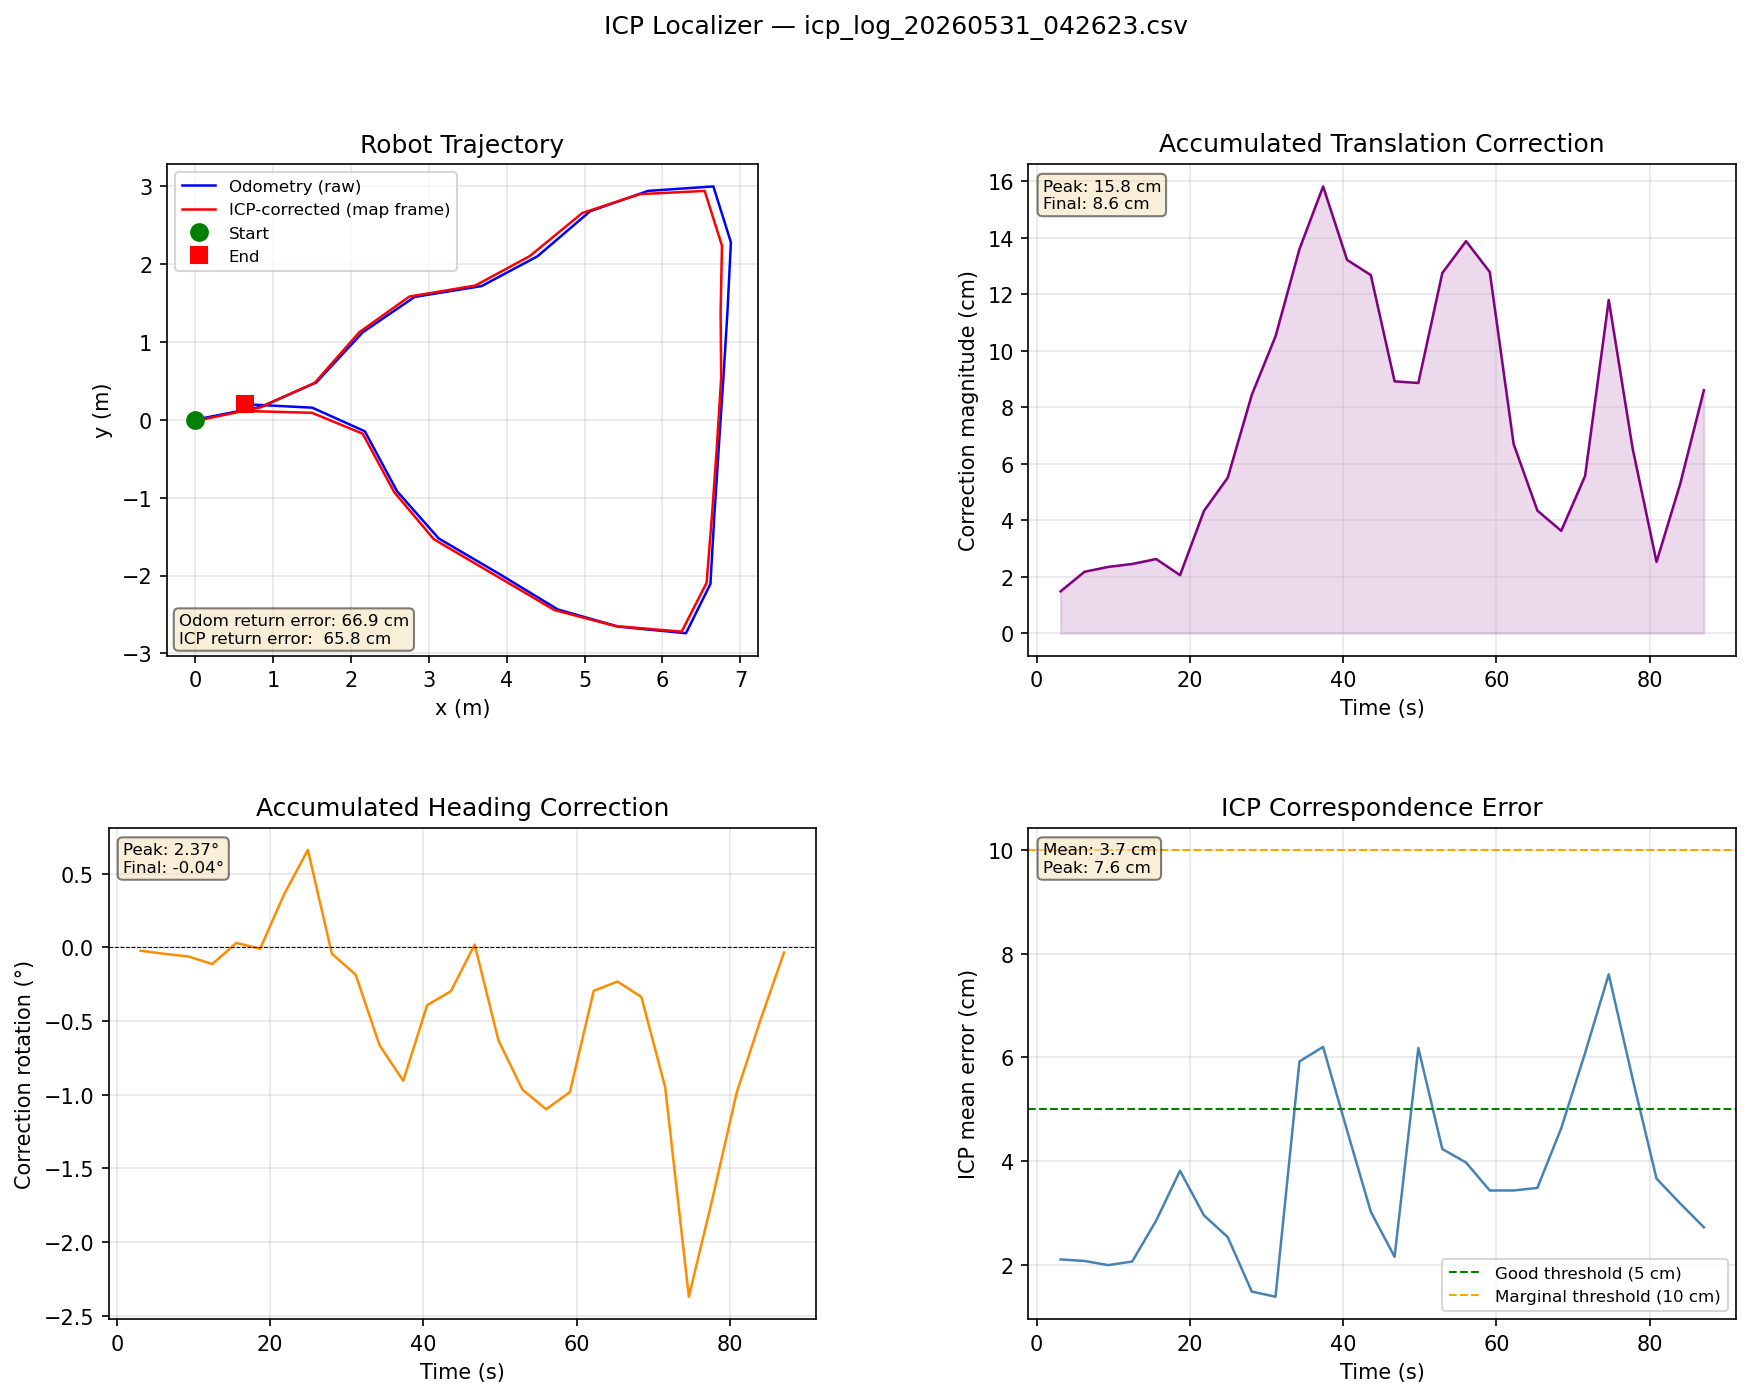

Source data for this figure (header and first rows):
elapsed_s, odom_x, odom_y, odom_h_deg, map_x, map_y, map_h_deg, corr_dx, corr_dy, corr_dtheta_deg, icp_err, cycle_ms
3.121, 0.0, 0.0, -0.005, -0.0075, -0.0128, -0.029, -0.0075, -0.0128, -0.023, 0.021, 112.3
6.24, 0.0, 0.0, -0.011, -0.0128, -0.0176, -0.055, -0.0128, -0.0176, -0.044, 0.0207, 118.8
9.343, 0.0, 0.0, -0.022, -0.0138, -0.019, -0.084, -0.0138, -0.019, -0.062, 0.0199, 102.7
12.47, 0.0, 0.0, -0.027, -0.015, -0.0194, -0.14, -0.015, -0.0194, -0.113, 0.0206, 125.9
15.59, 0.8505, 0.1666, 11.8, 0.8273, 0.1545, 11.83, -0.0231, -0.0125, 0.03, 0.0285, 123.0
18.7, 1.557, 0.4782, 48.99, 1.537, 0.4732, 48.98, -0.02, -0.0048, -0.009, 0.0381, 111.7
21.82, 2.155, 1.124, 46.15, 2.108, 1.122, 46.51, -0.0403, -0.0158, 0.359, 0.0295, 119.7
24.93, 2.819, 1.576, 8.152, 2.752, 1.581, 8.813, -0.0479, -0.0272, 0.661, 0.0253, 108.2
28.07, 3.679, 1.715, 8.344, 3.597, 1.722, 8.301, -0.0839, 0.0089, -0.043, 0.0148, 133.2
31.16, 4.394, 2.096, 40.23, 4.297, 2.1, 40.05, -0.1036, 0.0177, -0.185, 0.0138, 98.9
34.29, 5.071, 2.675, 38.99, 4.971, 2.653, 38.33, -0.1309, 0.0368, -0.664, 0.0592, 122.3
37.38, 5.814, 2.937, 3.329, 5.71, 2.895, 2.423, -0.1498, 0.0507, -0.905, 0.062, 87.2
40.5, 6.653, 2.994, -7.092, 6.542, 2.937, -7.484, -0.1316, -0.012, -0.392, 0.0459, 124.7
43.6, 6.878, 2.277, -92.39, 6.763, 2.233, -92.69, -0.1265, -0.0082, -0.297, 0.0302, 98.0
46.7, 6.834, 1.387, -92.65, 6.746, 1.372, -92.63, -0.0876, -0.0166, 0.019, 0.0215, 103.3
49.8, 6.781, 0.5328, -93.17, 6.753, 0.5402, -93.81, -0.0335, 0.082, -0.631, 0.0618, 101.0
52.93, 6.722, -0.3546, -93.7, 6.698, -0.3415, -94.66, -0.0176, 0.1263, -0.965, 0.0423, 126.8
56.02, 6.664, -1.245, -93.42, 6.635, -1.234, -94.52, -0.0047, 0.1387, -1.098, 0.0397, 91.5
59.12, 6.615, -2.107, -92.26, 6.566, -2.092, -93.24, -0.0121, 0.1273, -0.982, 0.0343, 98.5
62.23, 6.302, -2.74, 178, 6.246, -2.72, 177.7, -0.0415, 0.0526, -0.295, 0.0343, 111.9
65.34, 5.432, -2.655, 176.2, 5.39, -2.647, 176, -0.0311, 0.0303, -0.232, 0.0348, 102.7
68.44, 4.657, -2.435, 148.4, 4.613, -2.442, 148, -0.0301, 0.0202, -0.336, 0.0463, 107.7
71.56, 3.91, -1.982, 150.5, 3.853, -1.996, 149.6, -0.0236, 0.0504, -0.948, 0.0608, 113.3
74.65, 3.128, -1.524, 152, 3.066, -1.534, 149.6, 0.0038, 0.1179, -2.37, 0.076, 91.7
77.76, 2.593, -0.9177, 119.6, 2.557, -0.9291, 117.9, -0.0081, 0.065, -1.698, 0.0559, 108.0
80.88, 2.18, -0.1483, 120.3, 2.153, -0.179, 119.4, -0.0243, 0.0069, -0.987, 0.0366, 122.8
83.97, 1.505, 0.1547, 179.9, 1.501, 0.089, 179.4, -0.005, -0.0526, -0.497, 0.0318, 86.3
87.06, 0.639, 0.199, 177.6, 0.6386, 0.1126, 177.6, -0.0006, -0.086, -0.035, 0.0272, 95.5
